The GitHub repository penoFahmi/pelatihan-model-sawit contains a labelled image folder "dataset_split_v2" with 4 categories: lewat matang, matang, mengkal, mentah. Examples follow, each with its label.

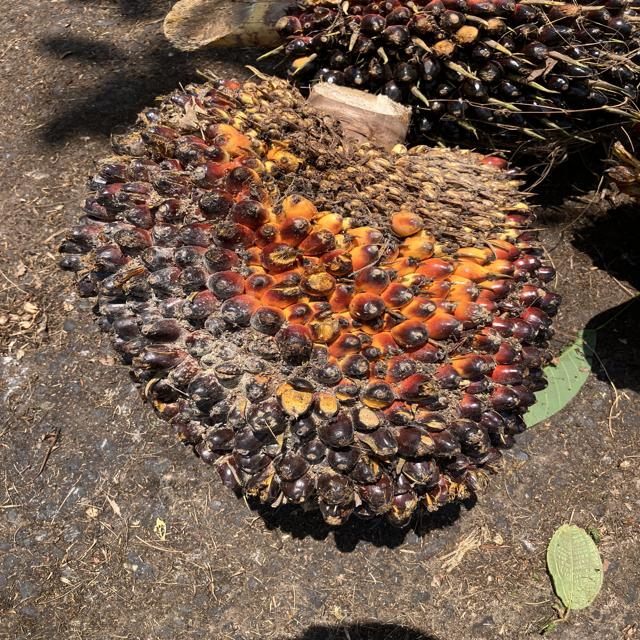
Label: mengkal

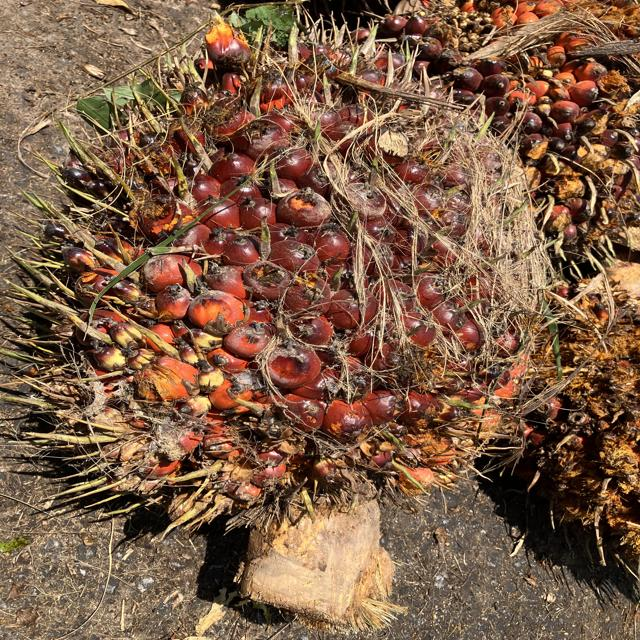
Label: matang

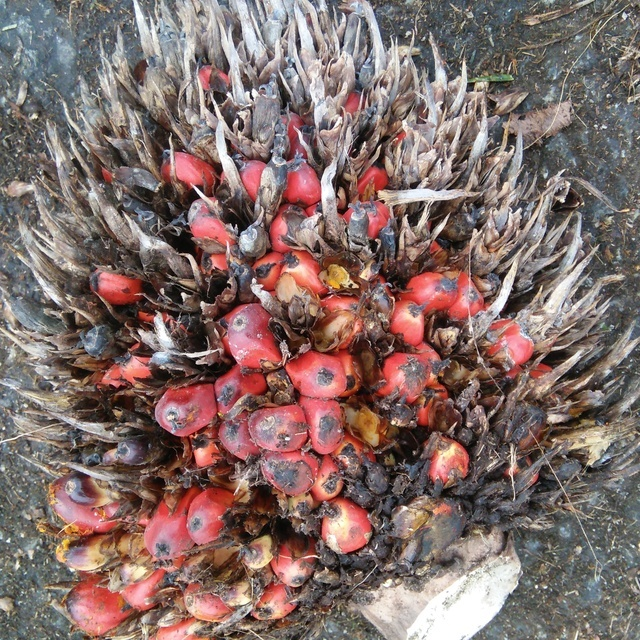
Label: lewat matang

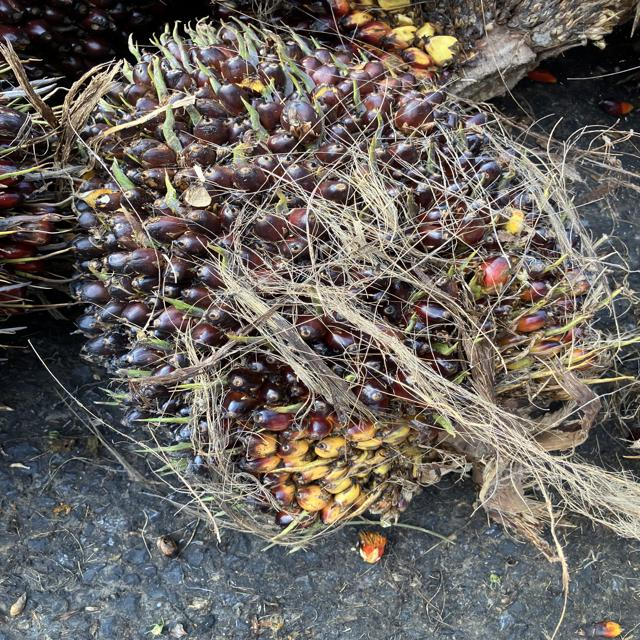
Label: mengkal

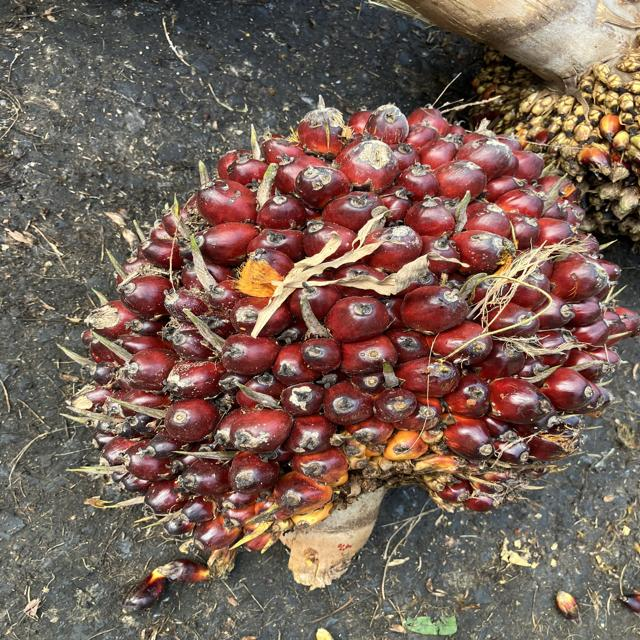
Label: matang

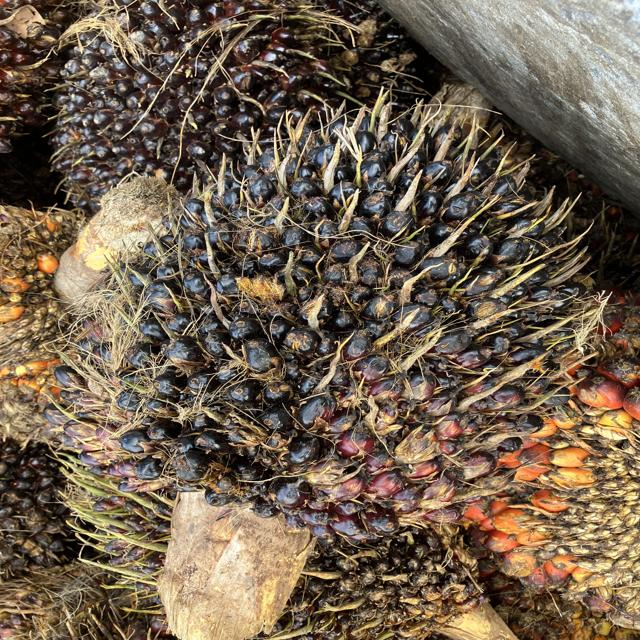
Label: mentah
